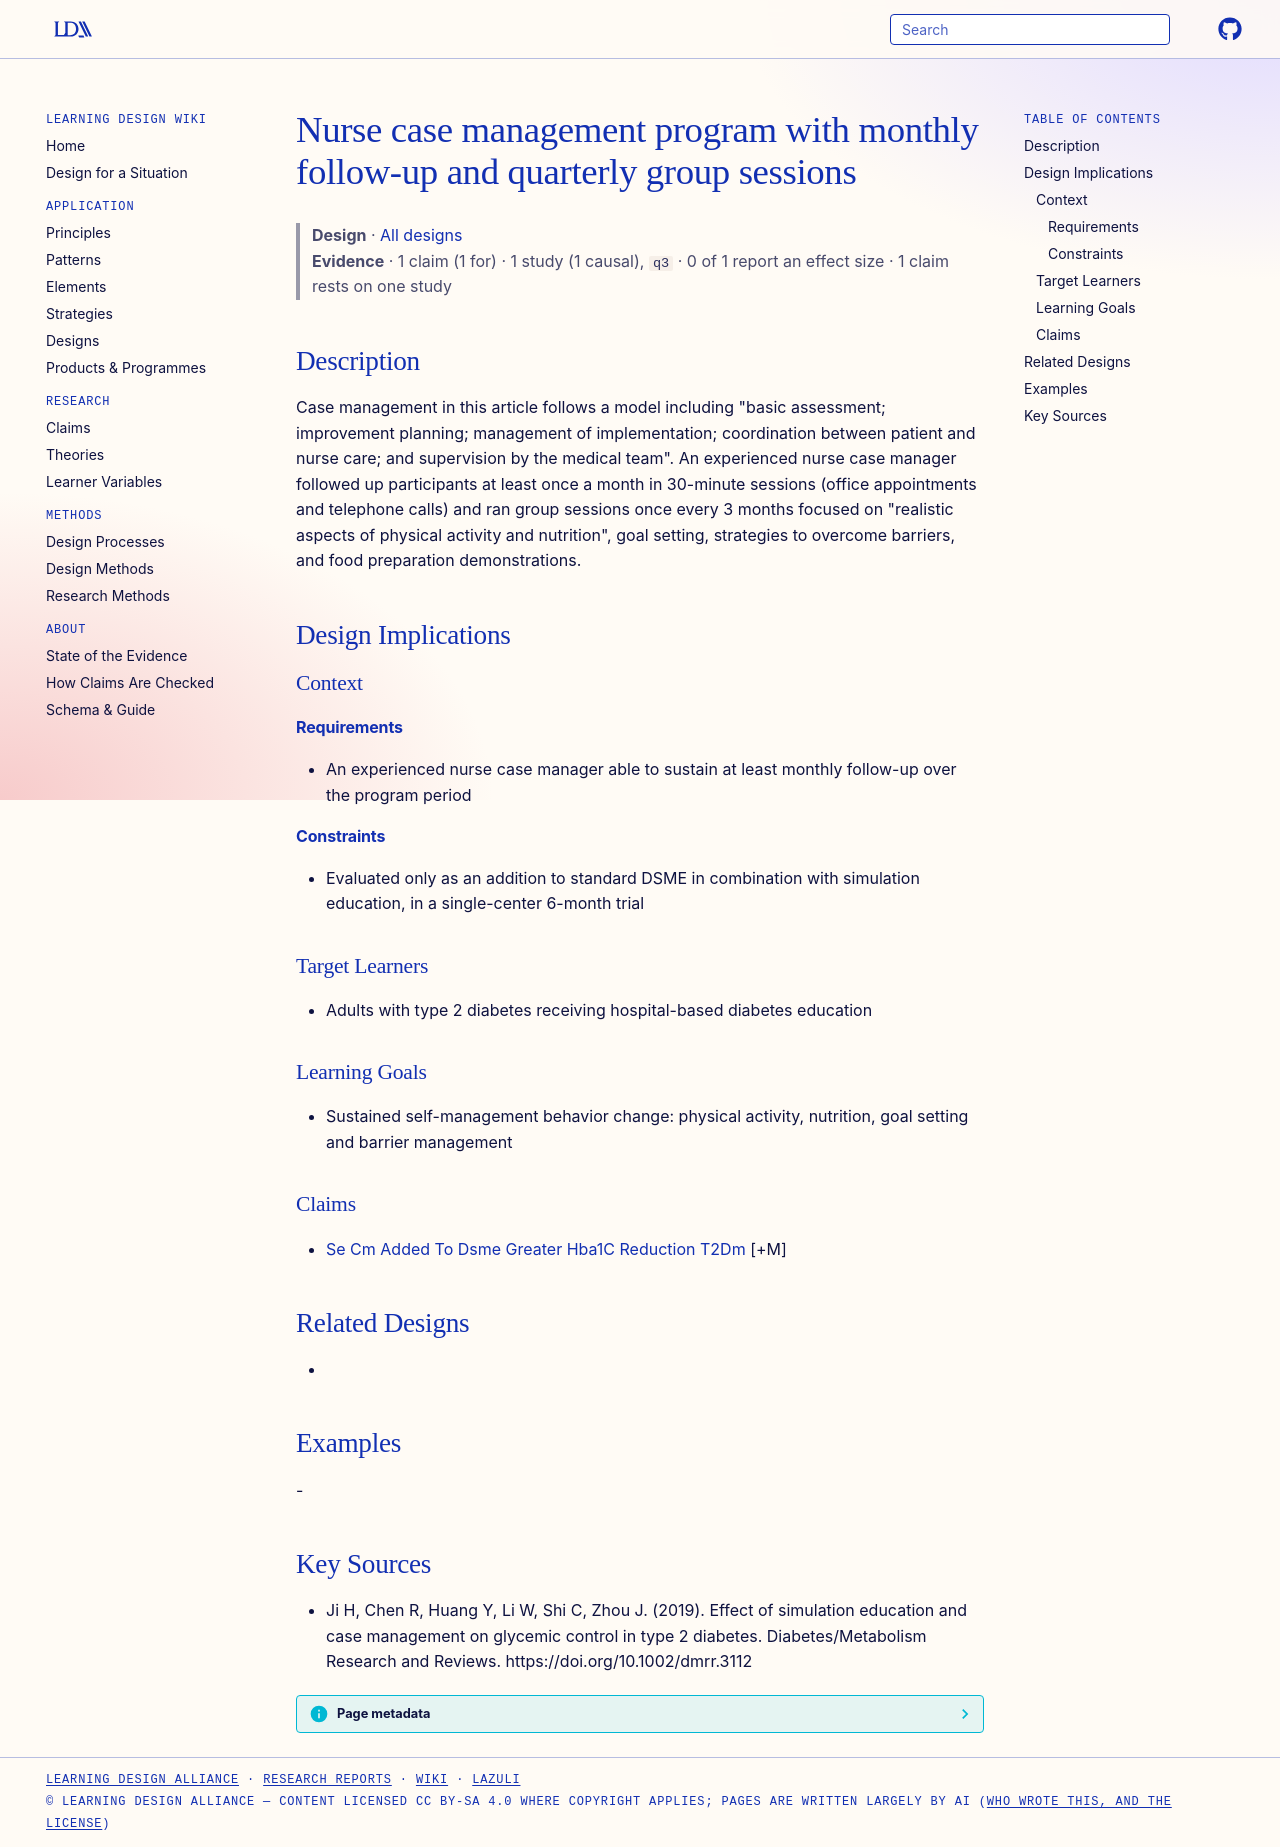

repository: Learning-Design-Alliance/learning-wiki · page: designs/nurse-case-management-diabetes-element/index.html · generator: mkdocs

---
type: design
id: nurse-case-management-diabetes-element
title: Nurse case management program with monthly follow-up and quarterly group sessions
description: "Case management in this article follows a model including \"basic assessment; improvement planning; management of implementation; coordination between patient and nurse care; and supervision by the medical team\"."
status: review
generated:
  by: "process:settle-candidates"
  at: 2026-11-09
sources:
  - id: ji-h-2019
    resource: "https://doi.org/10.1002/dmrr.3112"
    title: "Ji H, Chen R, Huang Y, Li W, Shi C, Zhou J. (2019). Effect of simulation education and case management on glycemic control in type 2 diabetes. Diabetes/Metabolism Research and Reviews. https://doi.org/10.1002/dmrr.3112"
    author: Ji H, Chen R, Huang Y, Li W, Shi C, Zhou J
---

# Nurse case management program with monthly follow-up and quarterly group sessions

> **Design** · [All designs](index.md)
> **Evidence** · 1 claim (1 for) · 1 study (1 causal), `q3` · 0 of 1 report an effect size · 1 claim rests on one study

## Description
Case management in this article follows a model including "basic assessment; improvement planning; management of implementation; coordination between patient and nurse care; and supervision by the medical team". An experienced nurse case manager followed up participants at least once a month in 30-minute sessions (office appointments and telephone calls) and ran group sessions once every 3 months focused on "realistic aspects of physical activity and nutrition", goal setting, strategies to overcome barriers, and food preparation demonstrations.

## Design Implications

### Context
#### Requirements
- An experienced nurse case manager able to sustain at least monthly follow-up over the program period
#### Constraints
- Evaluated only as an addition to standard DSME in combination with simulation education, in a single-center 6-month trial

### Target Learners
- Adults with type 2 diabetes receiving hospital-based diabetes education

### Learning Goals
- Sustained self-management behavior change: physical activity, nutrition, goal setting and barrier management

### Claims
- [Se Cm Added To Dsme Greater Hba1C Reduction T2Dm](../claims/se-cm-added-to-dsme-greater-hba1c-reduction-t2dm.md) [+M]

## Related Designs
- 

## Examples
-

## Key Sources
- Ji H, Chen R, Huang Y, Li W, Shi C, Zhou J. (2019). Effect of simulation education and case management on glycemic control in type 2 diabetes. Diabetes/Metabolism Research and Reviews. https://doi.org/10.1002/dmrr.3112
